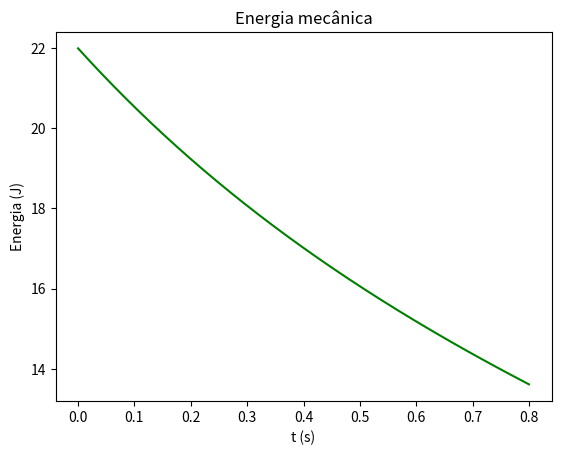

The script that saved this image:
import matplotlib.pyplot as plt
import numpy as np

#bola de ténis batida junta ao solo 
#angulo de 45º

#Se não houver resistência do ar, não existem forças não 
# conservativas a atuar no sistema, o que implica que a energia 
# mecânica será constante ao longo do tempo, logo podemos calcular 
# a energia no instante inicial onde Em=Ec
# pois como a bola está ao nível do chão a energia potencial 
# gravítica é nula.

# Parâmetros
dt = 0.0001
t0 = 0
tf = 0.8
g = 9.8 # Aceleração gravítica

m = 0.057 # Massa do corpo
x0 = np.array([0, 0]) # Posição inicial

# Velocidade inicial
angle = np.radians(10)
v0Norm = 250/9
v0 = np.array([
    v0Norm * np.cos(angle),
    v0Norm * np.sin(angle)
])

# Constantes para a resistência do ar
vT = 250/9 # velocidade terminal
D = g/vT**2

# Esta função calcula a força da resistência do ar a partir da velocidade atual
def forcaRes(v):
    vNorm = np.linalg.norm(v)
    vHat = v / vNorm
    return -m * D * vNorm** 2 * vHat

# Esta função calcula a aceleração a partir da velocidade atual
def accel(v):
    return np.array([0, -g]) + forcaRes(v)/m

def energiaMecanica(x, v):
    # Energia cinética
    E_c = 1/2 * m * np.linalg.norm(v)**2
    # Energia potencial
    E_p = m * g * x[1]
    # Energia mecânica
    return E_c + E_p
    

# Número de passos/iterações
#
# + 0.1 para garantir que não há arrendodamentos
# para baixo
n = int((tf-t0) / dt + 0.1)
# Movimento 2D
shape = (n + 1, 2)

a = np.zeros(shape)
v = np.zeros(shape)
x = np.zeros(shape)
t = np.zeros(n + 1)

E_m = np.zeros(n + 1)

# Valores iniciais
a[0] = accel(v0)
v[0] = v0
x[0] = x0
t[0] = t0

E_m[0] = energiaMecanica(x0, v0)

for i in range(n):
    a[i + 1] = accel(v[i])
    v[i + 1] = v[i] + a[i] * dt
    x[i + 1] = x[i] + v[i] * dt
    t[i + 1] = t[i] + dt
    
    E_m[i + 1] = energiaMecanica(x[i + 1], v[i + 1])

plt.plot(t, E_m, "g")
plt.xlabel("t (s)")
plt.ylabel("Energia (J)")
plt.title("Energia mecânica")
plt.show()




